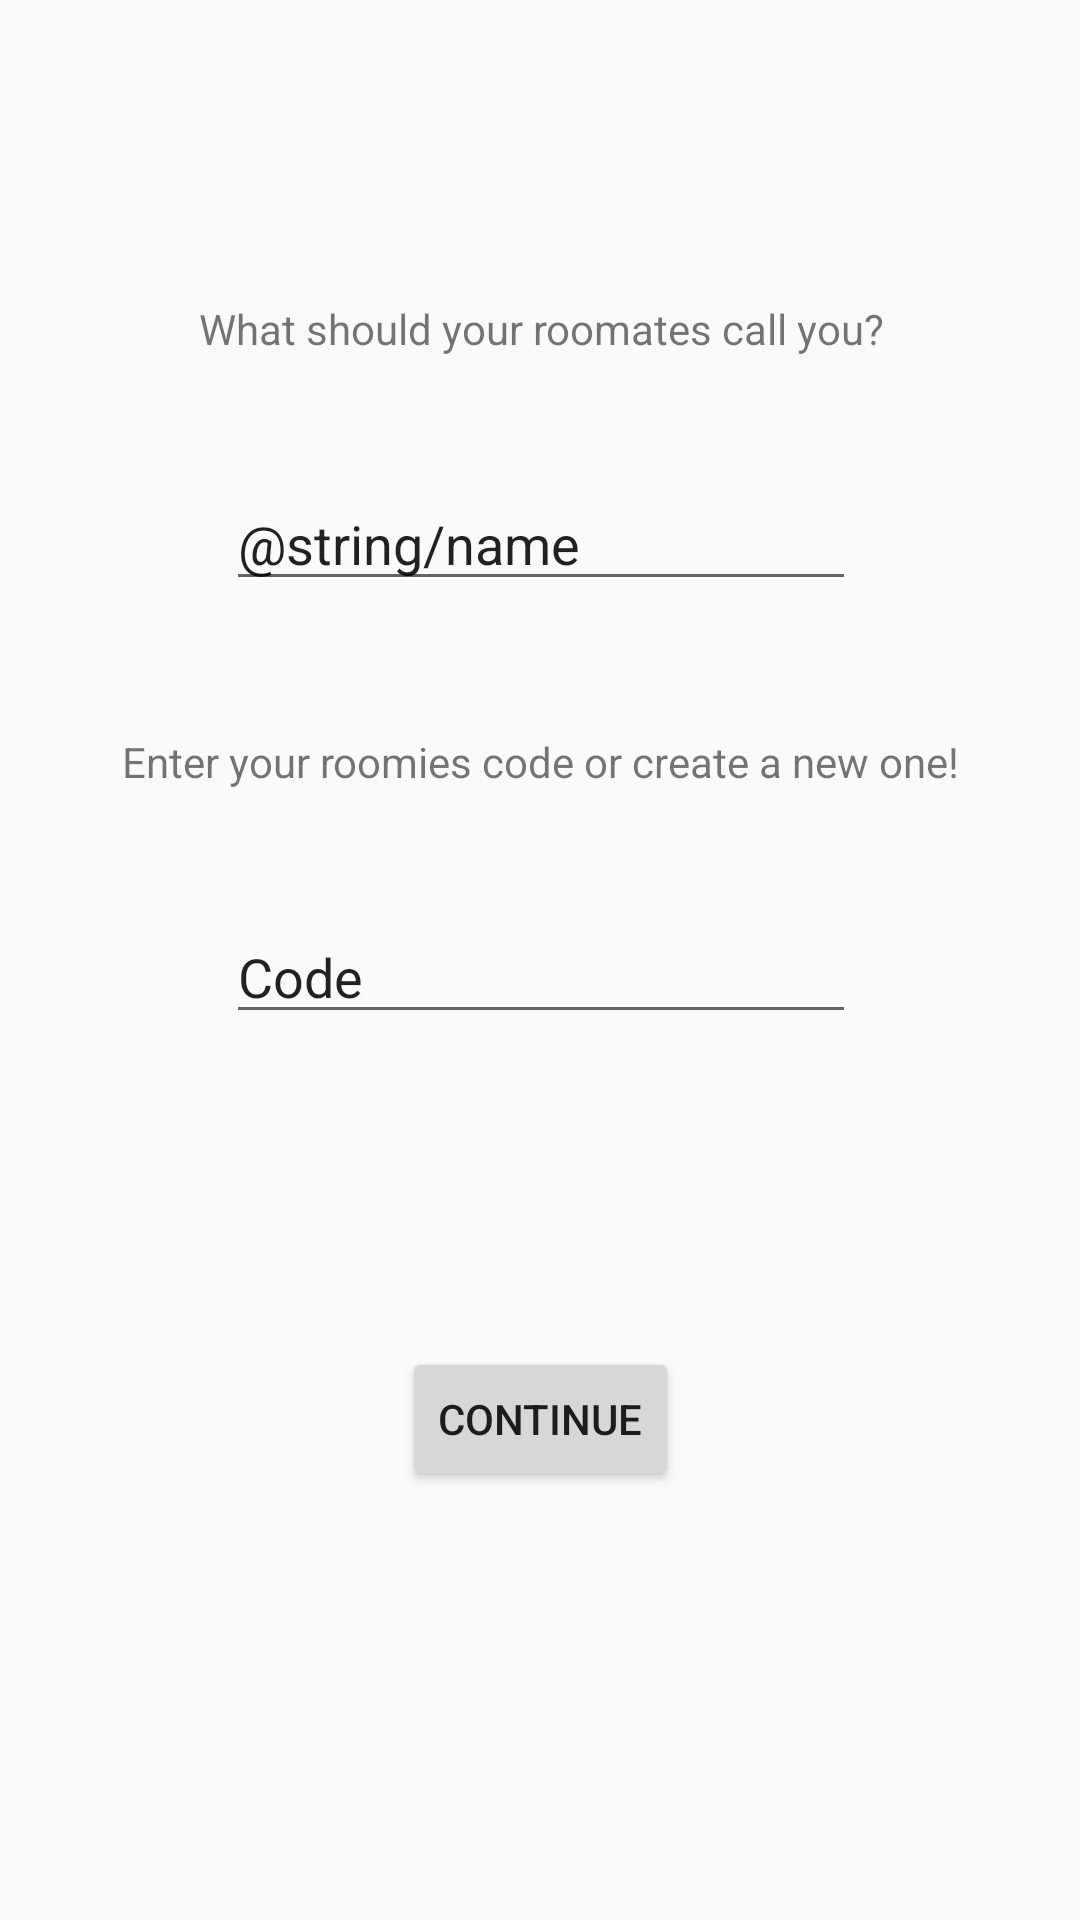

Write the Android layout XML for this screen, with the resource values it uses.
<!-- AndroidManifest.xml: application theme AppTheme -->
<!-- res/layout/activity_register.xml -->
<?xml version="1.0" encoding="utf-8"?>
<android.support.constraint.ConstraintLayout xmlns:android="http://schemas.android.com/apk/res/android"
    xmlns:app="http://schemas.android.com/apk/res-auto"
    xmlns:tools="http://schemas.android.com/tools"
    android:layout_width="match_parent"
    android:layout_height="match_parent"
    tools:context=".Register">

    <EditText
        android:id="@+id/txtName"
        android:layout_width="wrap_content"
        android:layout_height="wrap_content"
        android:layout_marginStart="8dp"
        android:layout_marginLeft="8dp"
        android:layout_marginTop="40dp"
        android:layout_marginEnd="8dp"
        android:layout_marginRight="8dp"
        android:ems="10"
        android:inputType="textPersonName"
        android:text="@string/name"
        app:layout_constraintEnd_toEndOf="parent"
        app:layout_constraintHorizontal_bias="0.503"
        app:layout_constraintStart_toStartOf="parent"
        app:layout_constraintTop_toBottomOf="@+id/txtVName"
        android:autofillHints="" />

    <EditText
        android:id="@+id/txtRoom"
        android:layout_width="wrap_content"
        android:layout_height="wrap_content"
        android:layout_marginStart="8dp"
        android:layout_marginLeft="8dp"
        android:layout_marginTop="40dp"
        android:layout_marginEnd="8dp"
        android:layout_marginRight="8dp"
        android:ems="10"
        android:inputType="textPersonName"
        android:text="Code"
        app:layout_constraintEnd_toEndOf="parent"
        app:layout_constraintHorizontal_bias="0.503"
        app:layout_constraintStart_toStartOf="parent"
        app:layout_constraintTop_toBottomOf="@+id/txtVRoom" />

    <Button
        android:id="@+id/btnContinue"
        style="@style/Widget.AppCompat.Button"
        android:layout_width="wrap_content"
        android:layout_height="wrap_content"
        android:layout_marginStart="8dp"
        android:layout_marginLeft="8dp"
        android:layout_marginTop="52dp"
        android:layout_marginEnd="8dp"
        android:layout_marginRight="8dp"
        android:layout_marginBottom="8dp"
        android:text="Continue"
        app:layout_constraintBottom_toBottomOf="parent"
        app:layout_constraintEnd_toEndOf="parent"
        app:layout_constraintHorizontal_bias="0.501"
        app:layout_constraintStart_toStartOf="parent"
        app:layout_constraintTop_toBottomOf="@+id/txtRoom"
        app:layout_constraintVertical_bias="0.28" />

    <TextView
        android:id="@+id/txtVName"
        android:layout_width="wrap_content"
        android:layout_height="wrap_content"
        android:layout_marginStart="8dp"
        android:layout_marginLeft="8dp"
        android:layout_marginTop="100dp"
        android:layout_marginEnd="8dp"
        android:layout_marginRight="8dp"
        android:text="What should your roomates call you?"
        app:layout_constraintEnd_toEndOf="parent"
        app:layout_constraintHorizontal_bias="0.503"
        app:layout_constraintStart_toStartOf="parent"
        app:layout_constraintTop_toTopOf="parent" />

    <TextView
        android:id="@+id/txtVRoom"
        android:layout_width="wrap_content"
        android:layout_height="wrap_content"
        android:layout_marginStart="8dp"
        android:layout_marginLeft="8dp"
        android:layout_marginTop="44dp"
        android:layout_marginEnd="8dp"
        android:layout_marginRight="8dp"
        android:text="Enter your roomies code or create a new one!"
        app:layout_constraintEnd_toEndOf="parent"
        app:layout_constraintStart_toStartOf="parent"
        app:layout_constraintTop_toBottomOf="@+id/txtName" />
</android.support.constraint.ConstraintLayout>
<!-- resources referenced by this layout -->
<resources>
  <style name="AppTheme" parent="Theme.AppCompat.Light.NoActionBar">
          
          <item name="colorPrimary">@color/colorPrimary</item>
          <item name="colorPrimaryDark">@color/darkGrey</item>
          <item name="colorAccent">@color/colorAccent</item>
      </style>
  <color name="colorPrimary">#008577</color>
  <color name="darkGrey">#1a1a1a</color>
  <color name="colorAccent">#D81B60</color>
</resources>
